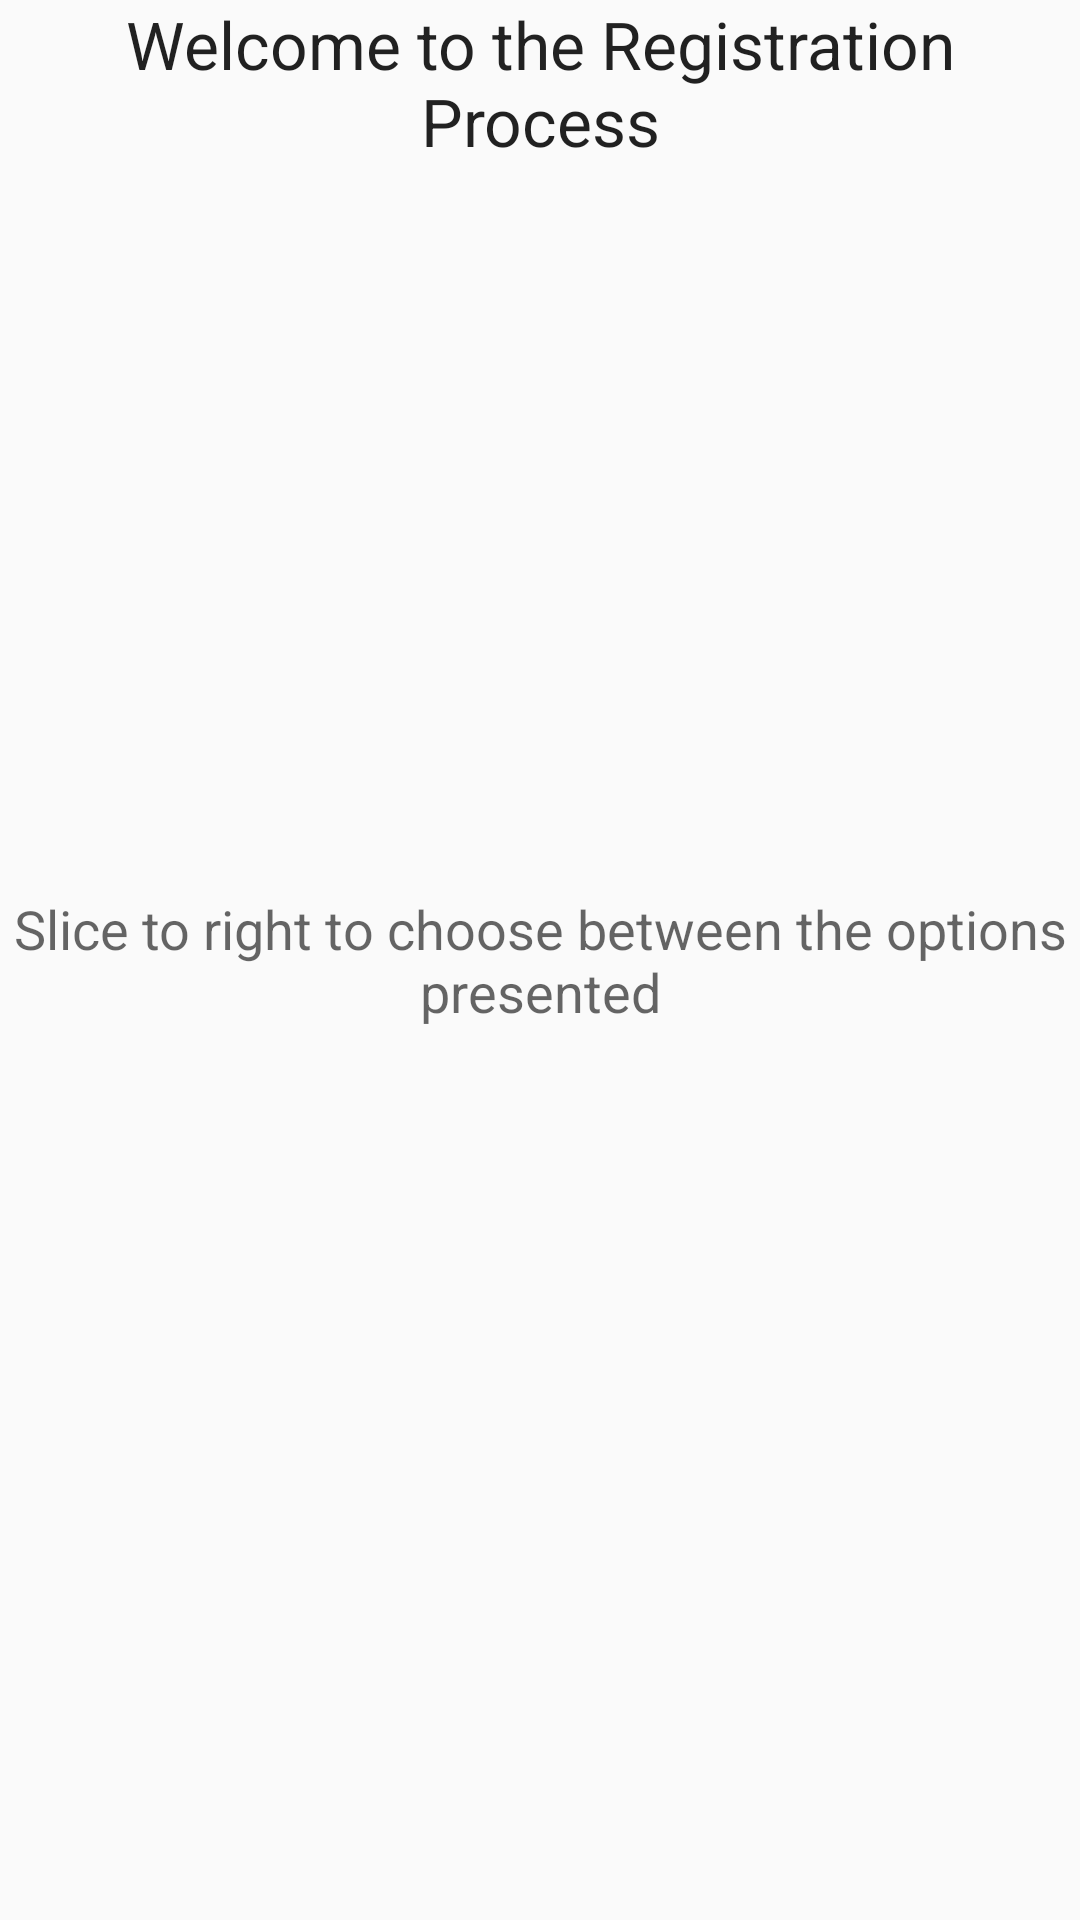

Layout XML and referenced resources for this Android screen:
<!-- AndroidManifest.xml: application theme AppTheme -->
<!-- res/layout/content_user_registration.xml -->
<?xml version="1.0" encoding="utf-8"?>
<RelativeLayout xmlns:android="http://schemas.android.com/apk/res/android"
    xmlns:app="http://schemas.android.com/apk/res-auto"
    xmlns:tools="http://schemas.android.com/tools"
    android:layout_width="match_parent"
    android:layout_height="match_parent"
    android:paddingBottom="@dimen/activity_vertical_margin"
    android:foregroundTint="@color/customColor"
    android:paddingLeft="@dimen/activity_horizontal_margin"
    android:paddingRight="@dimen/activity_horizontal_margin"
    android:paddingTop="@dimen/activity_vertical_margin"
    app:layout_behavior="@string/appbar_scrolling_view_behavior"
    tools:context="construtec.construtec.UserRegistration"
    tools:showIn="@layout/app_bar_user_registration">

    <FrameLayout
        android:id="@+id/registration_frame"
        android:layout_width="match_parent"
        android:layout_height="match_parent">

        <TextView
            android:layout_width="wrap_content"
            android:layout_height="wrap_content"
            android:textAppearance="?android:attr/textAppearanceLarge"
            android:text="Welcome to the Registration Process"
            android:id="@+id/greetings"
            android:layout_gravity="top|center"
            android:gravity="center_horizontal" />

        <TextView
            android:layout_width="wrap_content"
            android:layout_height="wrap_content"
            android:textAppearance="?android:attr/textAppearanceMedium"
            android:text="Slice to right to choose between the options presented"
            android:id="@+id/hint"
            android:layout_gravity="center"
            android:gravity="center_horizontal" />
    </FrameLayout>

</RelativeLayout>
<!-- res/layout/app_bar_user_registration.xml (included above) -->
<?xml version="1.0" encoding="utf-8"?>
<android.support.design.widget.CoordinatorLayout xmlns:android="http://schemas.android.com/apk/res/android"
    xmlns:app="http://schemas.android.com/apk/res-auto"
    xmlns:tools="http://schemas.android.com/tools"
    android:layout_width="match_parent"
    android:layout_height="match_parent"
    android:fitsSystemWindows="true"
    tools:context="construtec.construtec.UserRegistration">

    <android.support.design.widget.AppBarLayout
        android:layout_width="match_parent"
        android:layout_height="wrap_content"
        android:theme="@style/AppTheme.AppBarOverlay">

        <android.support.v7.widget.Toolbar
            android:id="@+id/toolbar"
            android:layout_width="match_parent"
            android:layout_height="?attr/actionBarSize"
            android:background="?attr/colorPrimary"
            app:popupTheme="@style/AppTheme.PopupOverlay" />

    </android.support.design.widget.AppBarLayout>

    <include layout="@layout/content_user_registration" />

    <android.support.design.widget.FloatingActionButton
        android:id="@+id/fab"
        android:layout_width="wrap_content"
        android:layout_height="wrap_content"
        android:layout_gravity="bottom|end"
        android:layout_margin="@dimen/fab_margin"
        android:src="@android:drawable/ic_dialog_email" />

</android.support.design.widget.CoordinatorLayout>
<!-- resources referenced by this layout -->
<resources>
  <color name="customColor">#81C784</color>
  <style name="AppTheme.AppBarOverlay" parent="ThemeOverlay.AppCompat.Dark.ActionBar" />
  <style name="AppTheme.PopupOverlay" parent="ThemeOverlay.AppCompat.Light" />
  <style name="AppTheme" parent="Theme.AppCompat.Light.DarkActionBar">
          
          <item name="colorPrimary">#81C784</item>
          <item name="colorPrimaryDark">#4CAF50</item>
          <item name="colorAccent">#2E7D32</item>
      </style>
</resources>
